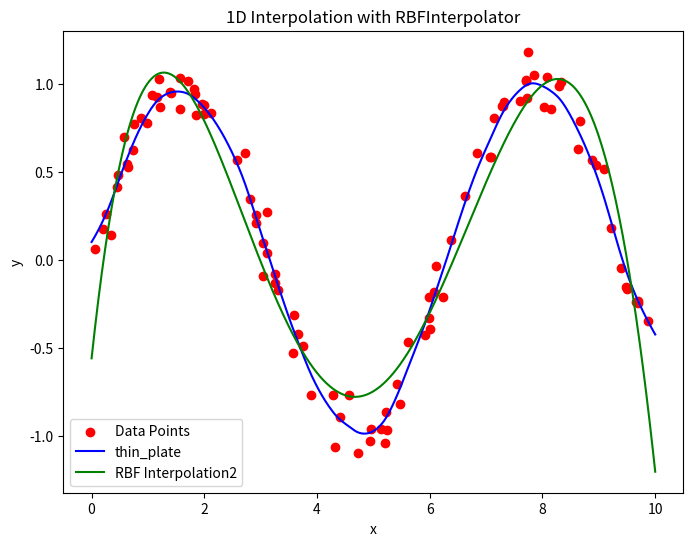

Write the Python code that produced this figure.
import numpy as np
import matplotlib.pyplot as plt
from scipy.interpolate import UnivariateSpline, RBFInterpolator

# Generate 1D data
np.random.seed(42)
x = np.sort(np.random.rand(100) * 10).reshape(-1, 1)  # 1D input, reshaped to (n_samples, n_features)
y = np.sin(x).ravel() + np.random.normal(0, 0.1, size=x.shape[0])  # Noisy sine data

# Define an RBF Interpolator
rbf = RBFInterpolator(x, y, kernel='thin_plate_spline', smoothing=1)  # Options: 'cubic', 'linear', 'thin_plate'
rbf2 = UnivariateSpline(x, y,k=5)

# Interpolate on a denser grid
x_dense = np.linspace(0, 10, 500).reshape(-1, 1)
y_dense = rbf(x_dense)

# Interpolate on a denser grid
y_dense2 = rbf2(x_dense)

# Plot the results
plt.figure(figsize=(8, 6))
plt.scatter(x, y, color='red', label='Data Points')  # Original data points
plt.plot(x_dense, y_dense, color='blue', label='thin_plate')
plt.plot(x_dense, y_dense2, color='green', label='RBF Interpolation2')
plt.title('1D Interpolation with RBFInterpolator')
plt.xlabel('x')
plt.ylabel('y')
plt.legend()
plt.show()

x

